Run: headless pygame with SDL's dummy video driver; simulated clock (each Clock.tick advances the game by its frame time, no real sleeping); random seed 0; keys injected as events and as key.get_pressed() state; no mouse input.
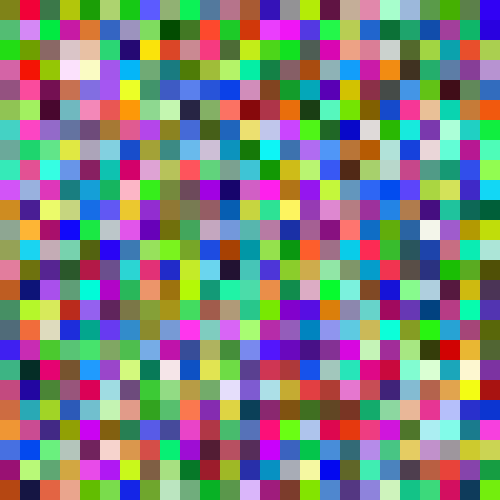
Frame 1 of 4 · flips 1–60 · no input
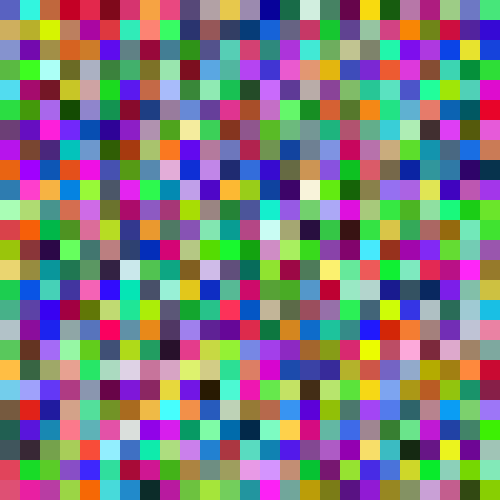
Frame 2 of 4 · flips 61–180 · tapped SPACE, RETURN · held RIGHT (→), D
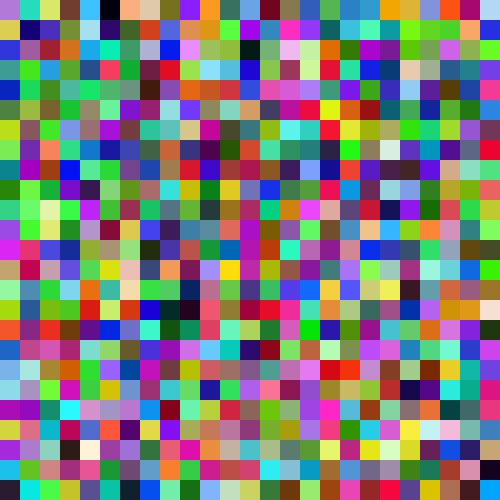
Frame 3 of 4 · flips 181–300 · held DOWN (↓), S
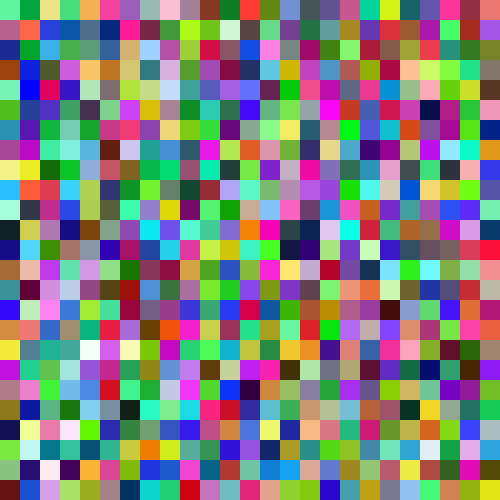
Frame 4 of 4 · flips 301–420 · held LEFT (←), A, UP (↑), W

The pygame program that drew these frames:

from pygame import Rect
import pygame
import random
import sys
import math

def main():
    pygame.init()
    screen = pygame.display.set_mode((500, 500), pygame.RESIZABLE)
    clock = pygame.time.Clock()
    running = True
    counter = 30
    
    tile_amount = 25
    screen_width = screen.get_width()
    screen_height = screen.get_height()

    tile_width = math.ceil(screen_width / tile_amount) if screen_width < tile_amount else round(screen_width / tile_amount)
    tile_height = math.ceil(screen_height / tile_amount) if screen_height < tile_amount else round(screen_height / tile_amount)

    while running:
        for event in pygame.event.get():
            if event.type == pygame.QUIT:
                running = False
            if event.type == pygame.VIDEORESIZE:
                counter = 30

        if counter == 30:
            counter = 0
            for x in range(0, screen_width, tile_width):
                for y in range(0, screen_height, tile_height):
                    screen.fill(random.randint(0, 0xFFFFFF), Rect(x, y, tile_width, tile_height))
        
        pygame.display.update()

        counter += 1
        clock.tick(60)

    pygame.quit()
    sys.exit()

if __name__ == "__main__":
    main()
